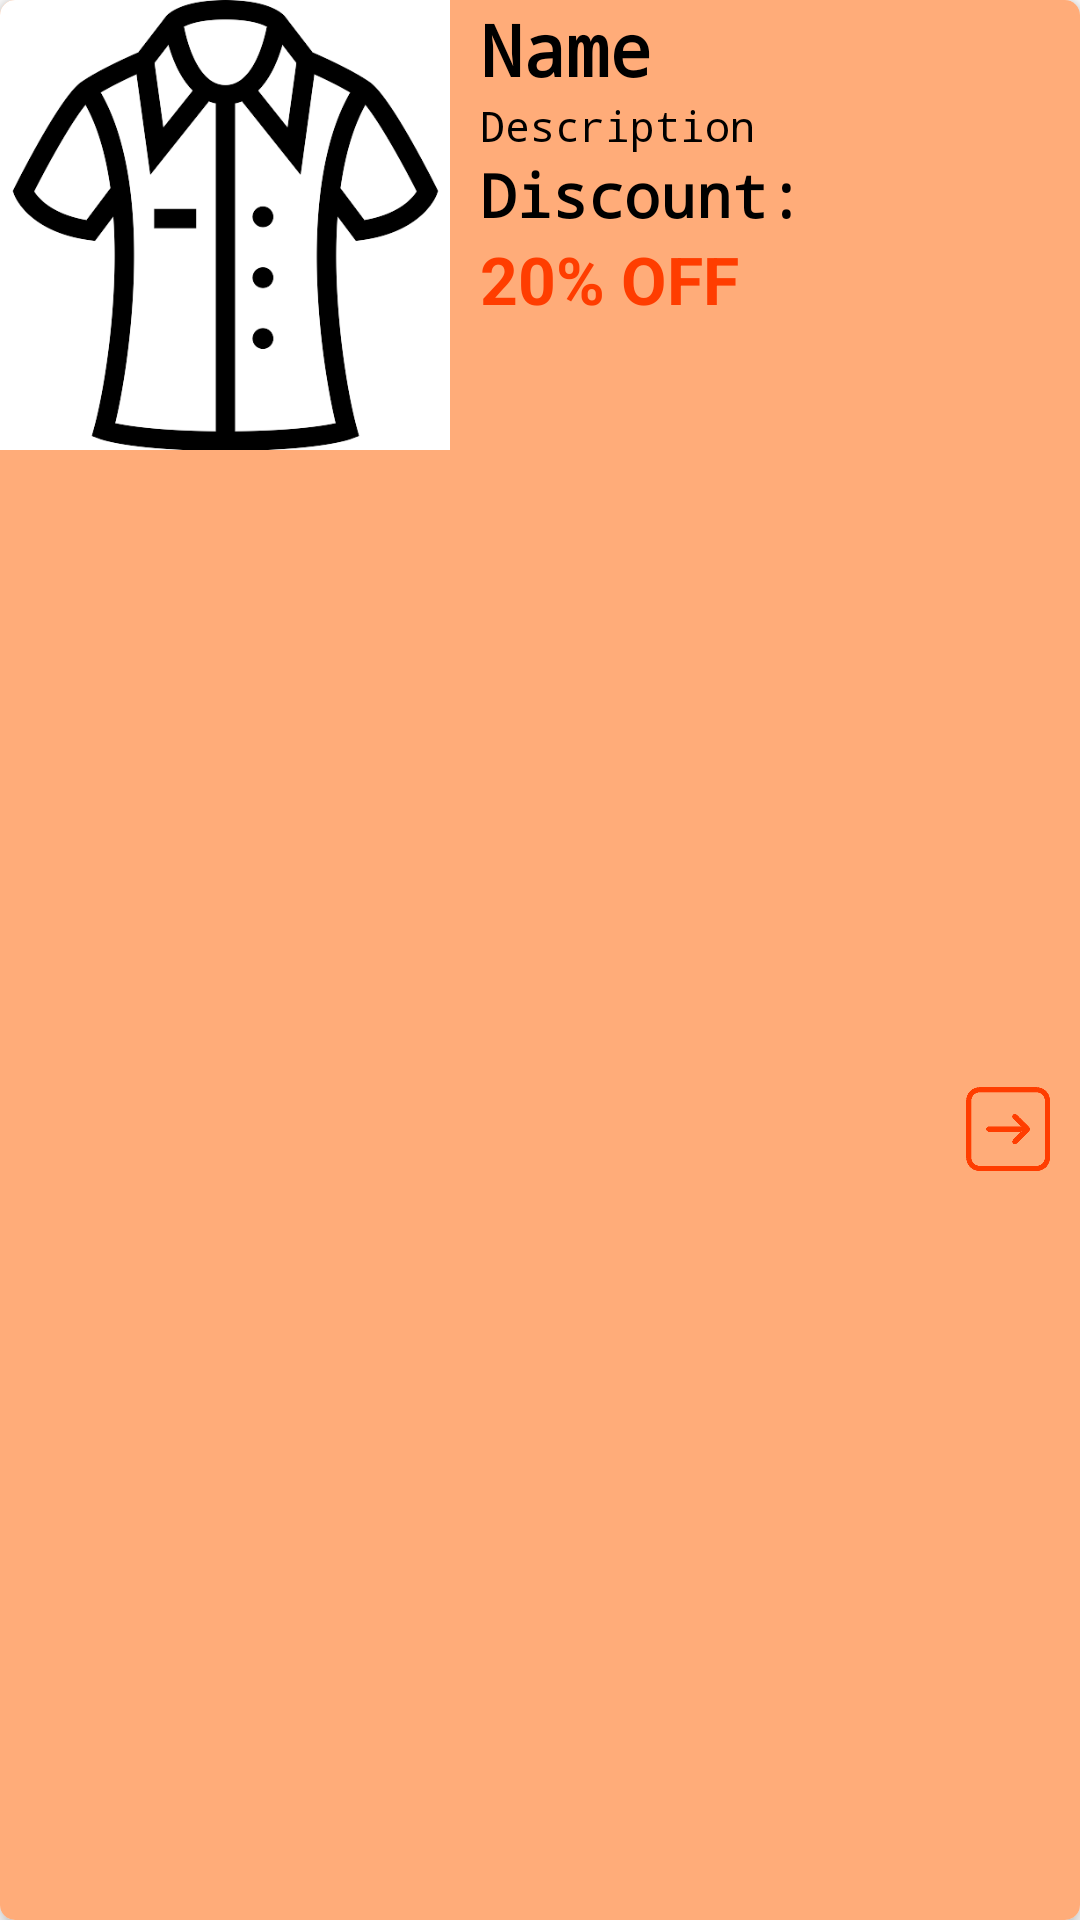

Here is an Android app screen rendered from its layout file. Give the layout XML and the strings, colors and styles it references.
<!-- AndroidManifest.xml: application theme Theme.MerapleShop -->
<!-- res/layout/nav_cat_item.xml -->
<?xml version="1.0" encoding="utf-8"?>
<androidx.cardview.widget.CardView xmlns:android="http://schemas.android.com/apk/res/android"
    android:layout_width="match_parent"
    android:layout_height="wrap_content"
    xmlns:app="http://schemas.android.com/apk/res-auto"
    android:layout_marginTop="7dp"
    app:cardCornerRadius="5dp"
    app:cardElevation="4dp">

    <LinearLayout
        android:background="#FFAC79"
        android:layout_width="match_parent"
        android:layout_height="match_parent"
        android:orientation="horizontal">

        <ImageView
            android:background="@color/white"
            android:id="@+id/cat_nav_img"
            android:layout_width="150dp"
            android:layout_height="150dp"
            android:scaleType="centerInside"
            android:src="@drawable/shirt"
            />
        
        <LinearLayout
            android:layout_width="match_parent"
            android:layout_height="match_parent"
            android:layout_marginLeft="10dp"
            android:orientation="vertical">
            
            <TextView
                android:fontFamily="monospace"
                android:id="@+id/nav_cat_name"
                android:layout_width="wrap_content"
                android:layout_height="wrap_content"
                android:text="Name"
                android:ellipsize="end"
                android:maxLines="1"
                android:singleLine="true"
                android:textSize="24sp"
                android:textStyle="bold"
                android:textColor="@color/black"/>

            <TextView
                android:fontFamily="monospace"
                android:id="@+id/nav_cat_description"
                android:layout_width="wrap_content"
                android:layout_height="wrap_content"
                android:text="Description"
                android:ellipsize="end"
                android:maxLines="2"
                android:singleLine="false"
                android:textColor="@color/black"/>

            <TextView
                android:fontFamily="monospace"
                android:layout_width="wrap_content"
                android:layout_height="wrap_content"
                android:text="Discount: "
                android:ellipsize="end"
                android:maxLines="2"
                android:singleLine="false"
                android:textSize="20sp"
                android:textStyle="bold"
                android:textColor="@color/black"/>

            <TextView
                android:id="@+id/nav_cat_discount"
                android:layout_width="wrap_content"
                android:layout_height="wrap_content"
                android:text="20% OFF"
                android:textSize="22sp"
                android:textStyle="bold"
                android:textColor="@color/purple_700"/>

            <ImageView
                android:layout_width="38dp"
                android:layout_height="wrap_content"
                android:layout_gravity="end"
                android:layout_marginTop="5dp"
                android:layout_marginRight="5dp"
                android:src="@drawable/next" />

        </LinearLayout>

    </LinearLayout>

</androidx.cardview.widget.CardView>
<!-- resources referenced by this layout -->
<resources>
  <color name="black">#FF000000</color>
  <color name="purple_700">#FF3D00</color>
  <color name="white">#FFFFFFFF</color>
  <!-- drawable next: jpg bitmap (drawable-v24, 29240 bytes) -->
  <!-- drawable shirt: png bitmap (drawable-v24, 20349 bytes) -->
  <style name="Theme.MerapleShop" parent="Theme.MaterialComponents.DayNight.NoActionBar">
          
          <item name="colorPrimary">@color/purple_500</item>
          <item name="colorPrimaryVariant">@color/purple_700</item>
          <item name="colorOnPrimary">@color/white</item>
          
          <item name="colorSecondary">@color/teal_200</item>
          <item name="colorSecondaryVariant">@color/teal_700</item>
          <item name="colorOnSecondary">@color/black</item>
          
          <item name="android:statusBarColor" tools:targetApi="l">?attr/colorPrimaryVariant</item>
          
      </style>
  <color name="purple_500">#FF5722</color>
  <color name="teal_200">#FF03DAC5</color>
  <color name="teal_700">#FF018786</color>
</resources>
